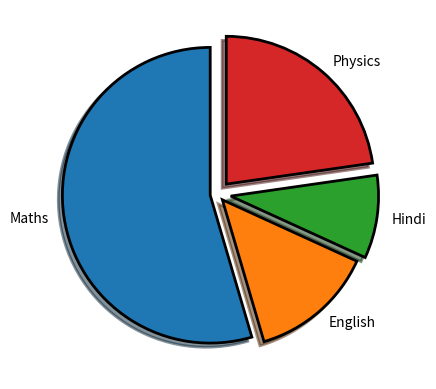

Here is the Python script that generated this plot:
import matplotlib.pyplot as mpt

subjects = ["Maths","English","Hindi","Physics"]
percentage = [60,15,10,25]
gap = [0.05,0.05,0.09,0.09]
color = ["red","green","blue","yellow"]

mpt.pie(
    percentage,
    labels = subjects,
    explode=gap,
    shadow=True,
    startangle=90,
    wedgeprops={'edgecolor': 'black','linewidth': 2}
)

mpt.show()
